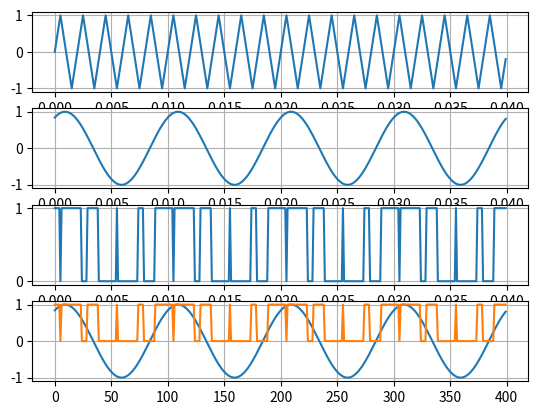

Python code for this plot:
import matplotlib.pyplot as plt 
import numpy as np 


sampling = 10000       
time = 0.04           

A_ = 1
f_sin = 100            
f_tri = 500   

phi_ = 1               

t_ = np.arange(0, time, 1/sampling) #zaman dizisi

def Vtri(t,f,A):
    return ((2*A) / np.pi) * np.arcsin(np.sin(2*np.pi*f*t))

def Vsin(t,f,A,phi):
    return A * np.sin((2*np.pi*f*t) + phi)

def Pwm(t,Vsinusoidal_,Vtringular_):
    pwm = np.where(Vsinusoidal_>Vtringular_,1,0)

    return pwm

Vtringular_ = Vtri(t_,f_tri,A_)
Vsinusoidal_ = Vsin(t_,f_sin,A_,phi_)
Vpwm = Pwm(t_,Vsinusoidal_,Vtringular_)

fig,ax = plt.subplots(4,1)
Nax = len(ax)

for i,Vx in zip(range(len(ax)),[Vtringular_,Vsinusoidal_,Vpwm,0]):
    if i > Nax-2:
        ax[3].plot(Vsinusoidal_)
        ax[3].plot(Vpwm)

    else:
        ax[i].plot(t_,Vx)

    ax[i].grid(True)

plt.show()
